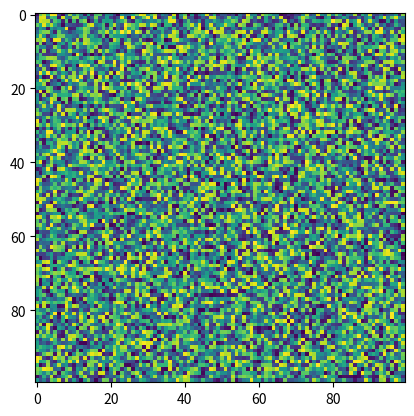

Write Python code to recreate this figure.
import matplotlib.pyplot as plt
import numpy as np
X = np.random.rand(100, 100)
plt.imshow(X,  'viridis',  None, resample=None)
